Photos from the image-classification dataset "Dataset" in the GitHub repository harsh-surya/Projects. Its 8 classes are: fist, next gesture, one finger, palm, previous gesture, swing, three fingers, two fingers.

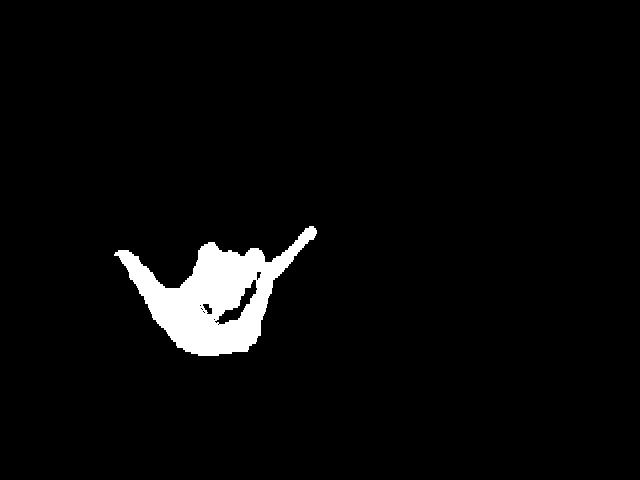
Label: swing

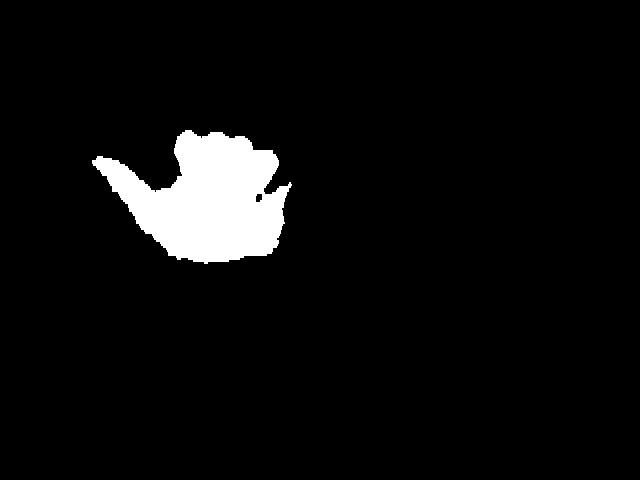
Label: previous gesture

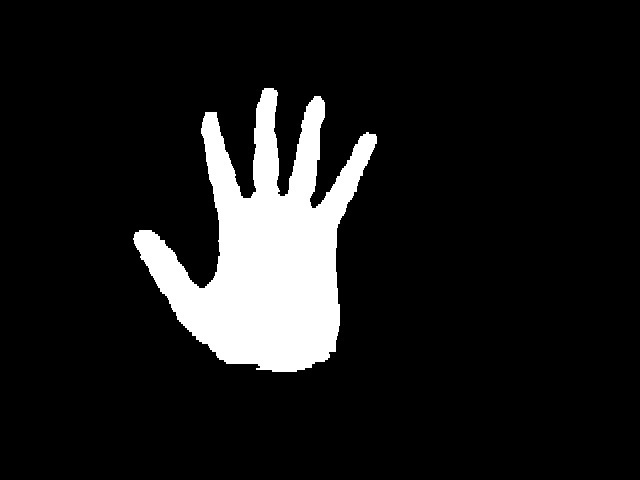
Label: palm

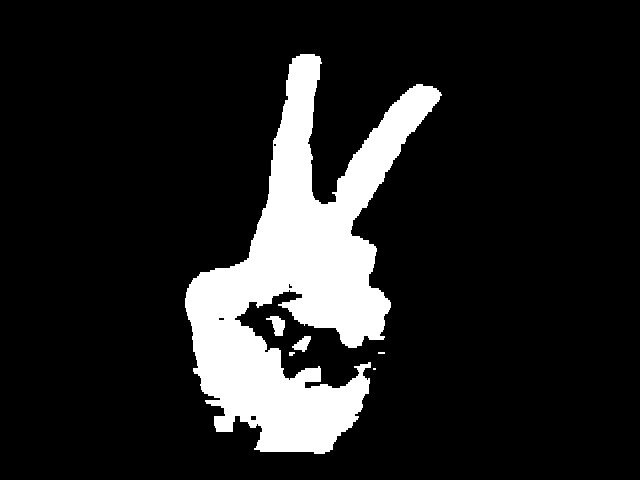
Label: two fingers

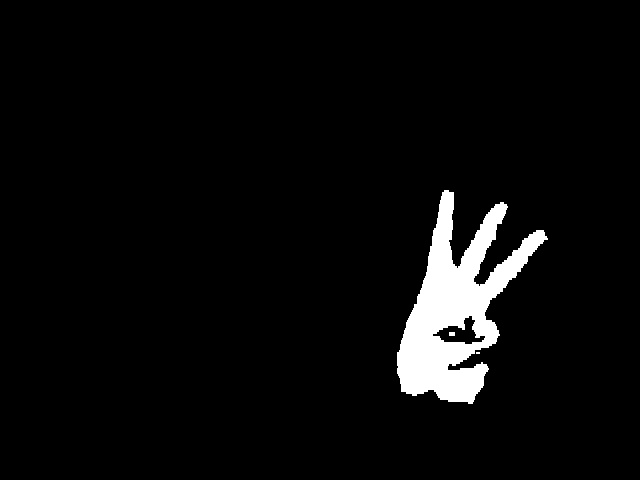
Label: three fingers

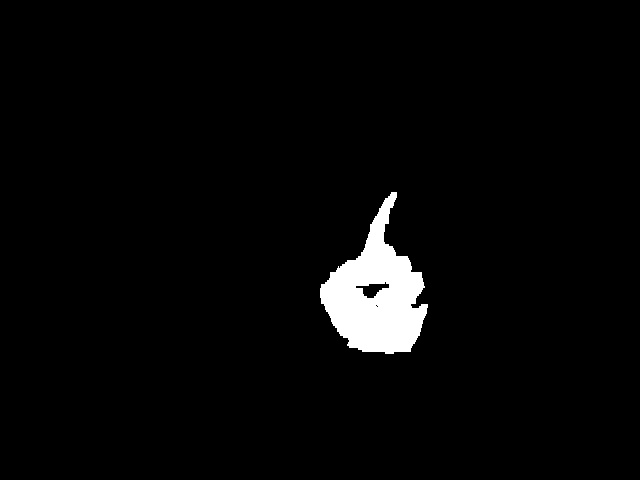
Label: one finger
